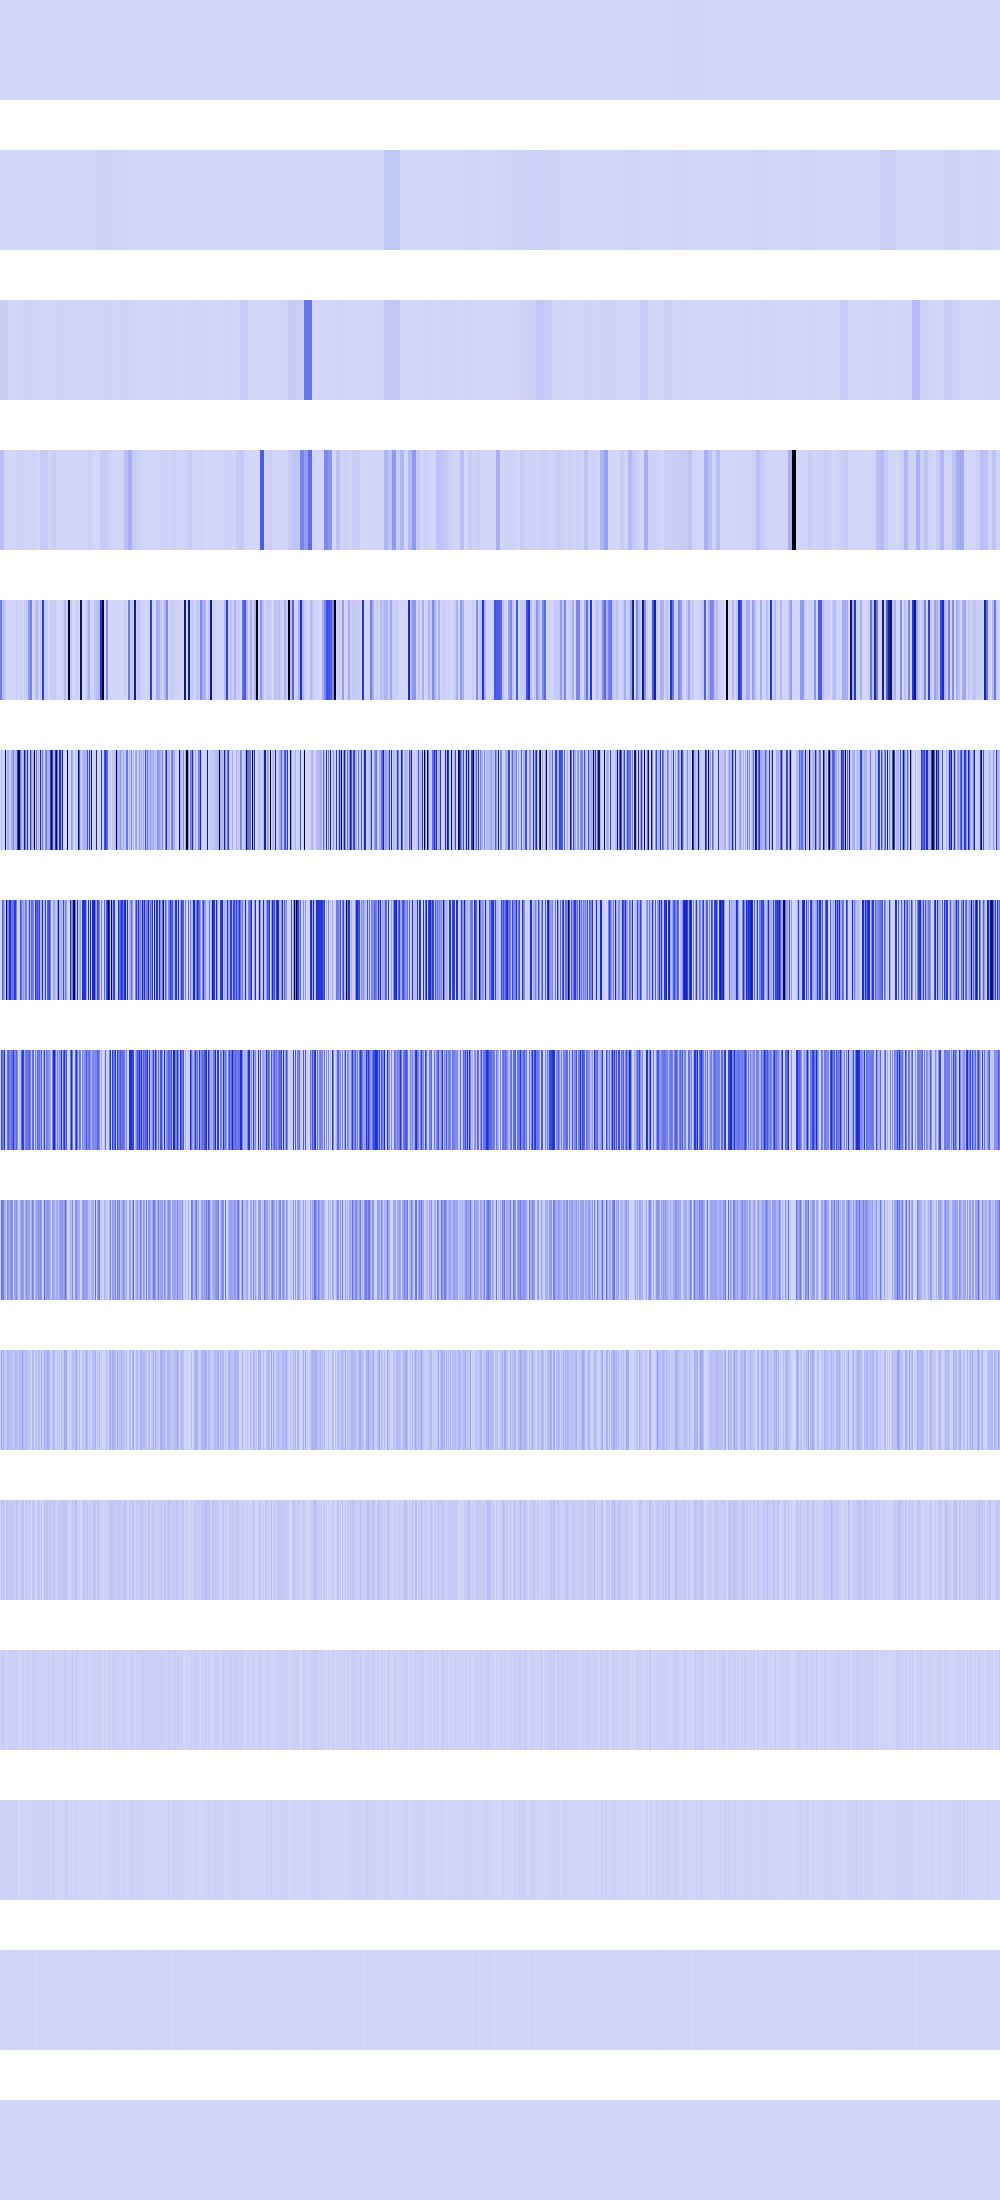

Data behind this chart, as committed beside it:
506944, 506944, 506944, 506944, 506944, 506944, 506944, 506944, 506944, 506944, 506944, 506944, 506944, 506944, 506944, 506944, 506944, 506944, 506944, 506944, 506944, 506944, 506944, 506944
1731842, 1731842, 1731842, 1731842, 1731842, 1731842, 1731842, 1731842, 1731842, 1731842, 1731842, 1731842, 1731842, 1731842, 1731842, 1731842, 364811, 364811, 364811, 364811, 364811, 364811, 364811, 364811
22733556, 22733556, 22733556, 22733556, 22733556, 22733556, 22733556, 22733556, 506944, 506944, 506944, 506944, 506944, 506944, 506944, 506944, 4875264, 4875264, 4875264, 4875264, 4875264, 4875264, 4875264, 4875264
65805308, 65805308, 65805308, 65805308, 4260092, 4260092, 4260092, 4260092, 2027776, 2027776, 2027776, 2027776, 0, 0, 0, 0, 10240000, 10240000, 10240000, 10240000, 14745600, 14745600, 14745600, 14745600
263221232, 263221232, 79138192, 79138192, 53698880, 53698880, 0, 0, 4875264, 4875264, 0, 0, 0, 0, 1478656, 1478656, 29942336, 29942336, 123904, 123904, 29246028, 29246028, 2663424, 2663424
409600, 79138192, 3686400, 6553600, 33177600, 855441728, 6230016, 116984112, 116984112, 33177600, 6885376, 116984112, 116984112, 230065328, 80281600, 92160000, 104857600, 465175136, 1007681536, 847970688, 289815360, 116984112, 57032704, 116984112
819200, 2662400, 340998400, 244006912, 139067392, 24780800, 916488192, 235577344, 234266624, 509378560, 492535808, 269656064, 294559744, 309862400, 451215360, 464158720, 259555328, 8192, 2097152, 13410304, 371884032, 289054016, 133447680, 168206336
1638400, 414040064, 303792128, 249397248, 516325376, 49561600, 12664832, 314654720, 361185280, 254607360, 231096320, 299450368, 293814272, 460341248, 248643584, 229965824, 320307200, 219037696, 4194304, 26820608, 55902208, 306790400, 458653696, 440483840
3276800, 298811392, 246874112, 254738432, 124715008, 99123200, 25329664, 210141184, 171474944, 123338752, 172785664, 237404160, 189562880, 6324224, 144965632, 157941760, 206635008, 125992960, 8388608, 53641216, 111804416, 197033984, 167051264, 167936000
6553600, 153026560, 32374784, 123600896, 56492032, 5308416, 50659328, 93126656, 99680256, 62128128, 77135872, 63766528, 85524480, 12648448, 71827456, 81002496, 69337088, 59047936, 16777216, 107282432, 72613888, 83689472, 132775936, 84213760
13107200, 62783488, 22806528, 62652416, 37486592, 10616832, 42598400, 68812800, 39976960, 23592960, 61997056, 26869760, 53608448, 25296896, 26214400, 27787264, 63176704, 42598400, 33554432, 4849664, 27787264, 49938432, 55836672, 59375616
9437184, 33292288, 20447232, 33030144, 16252928, 12845056, 9699328, 11796480, 21233664, 30408704, 14942208, 36962304, 14942208, 17039360, 35651584, 5242880, 17301504, 26476544, 0, 9699328, 5242880, 7602176, 36175872, 18087936
2097152, 16252928, 7340032, 15728640, 15728640, 524288, 2621440, 15204352, 17301504, 10485760, 4718592, 15204352, 13107200, 8912896, 4194304, 10485760, 17825792, 2621440, 0, 2621440, 10485760, 15204352, 5242880, 11010048
4194304, 7340032, 6291456, 6291456, 6291456, 1048576, 5242880, 5242880, 9437184, 4194304, 9437184, 5242880, 9437184, 1048576, 8388608, 4194304, 10485760, 5242880, 0, 5242880, 4194304, 5242880, 10485760, 5242880
0, 6291456, 4194304, 4194304, 4194304, 2097152, 2097152, 2097152, 2097152, 0, 2097152, 2097152, 2097152, 2097152, 0, 0, 4194304, 2097152, 0, 2097152, 0, 2097152, 4194304, 2097152
